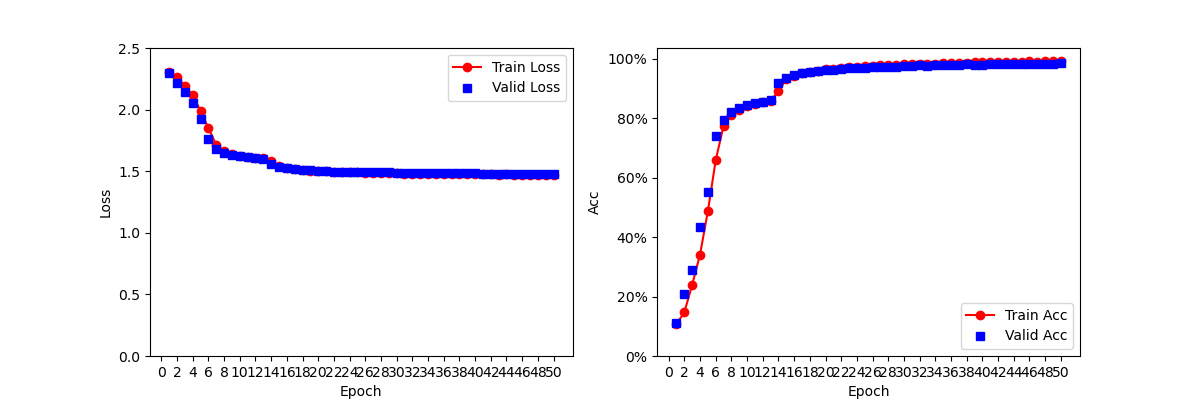

Data behind this chart, as committed beside it:
Epoch, Train_Loss, Valid_Loss, Train_Acc, Valid_Acc
1, 2.302, 2.3, 0.1072, 0.1124
2, 2.268, 2.216, 0.1472, 0.2085
3, 2.192, 2.145, 0.2395, 0.2907
4, 2.117, 2.057, 0.3412, 0.4341
5, 1.989, 1.928, 0.4871, 0.5522
6, 1.85, 1.761, 0.6584, 0.7412
7, 1.713, 1.682, 0.7742, 0.7936
8, 1.663, 1.65, 0.8097, 0.8201
9, 1.64, 1.634, 0.8283, 0.8346
10, 1.626, 1.622, 0.8412, 0.8434
11, 1.617, 1.615, 0.8493, 0.8495
12, 1.61, 1.61, 0.8546, 0.8547
13, 1.605, 1.603, 0.8595, 0.8605
14, 1.58, 1.557, 0.8908, 0.9183
15, 1.542, 1.533, 0.9307, 0.9361
16, 1.525, 1.523, 0.9433, 0.9439
17, 1.515, 1.514, 0.9521, 0.9528
18, 1.51, 1.511, 0.9568, 0.9544
19, 1.506, 1.506, 0.9599, 0.9595
20, 1.501, 1.503, 0.964, 0.9618
21, 1.498, 1.501, 0.9669, 0.9627
22, 1.495, 1.498, 0.9689, 0.9667
23, 1.493, 1.496, 0.9721, 0.9688
24, 1.491, 1.495, 0.973, 0.9696
25, 1.49, 1.494, 0.9747, 0.9703
26, 1.488, 1.491, 0.9756, 0.972
27, 1.486, 1.49, 0.9785, 0.9735
28, 1.484, 1.49, 0.98, 0.9732
29, 1.484, 1.49, 0.98, 0.9732
30, 1.482, 1.487, 0.9816, 0.9769
31, 1.481, 1.486, 0.9829, 0.9772
32, 1.48, 1.485, 0.9834, 0.9779
33, 1.48, 1.486, 0.9835, 0.9764
34, 1.479, 1.485, 0.9839, 0.9781
35, 1.478, 1.484, 0.9851, 0.9784
36, 1.478, 1.485, 0.9856, 0.9777
37, 1.477, 1.484, 0.9857, 0.9788
38, 1.476, 1.482, 0.9869, 0.981
39, 1.475, 1.483, 0.9879, 0.9798
40, 1.475, 1.482, 0.9879, 0.9804
41, 1.475, 1.481, 0.9887, 0.9822
42, 1.474, 1.481, 0.9893, 0.9818
43, 1.473, 1.48, 0.9899, 0.9818
44, 1.474, 1.48, 0.9894, 0.9824
45, 1.473, 1.48, 0.9903, 0.9829
46, 1.472, 1.479, 0.9909, 0.9838
47, 1.472, 1.481, 0.9905, 0.9818
48, 1.472, 1.479, 0.9912, 0.9834
49, 1.471, 1.481, 0.9918, 0.9817
50, 1.471, 1.478, 0.9919, 0.984
